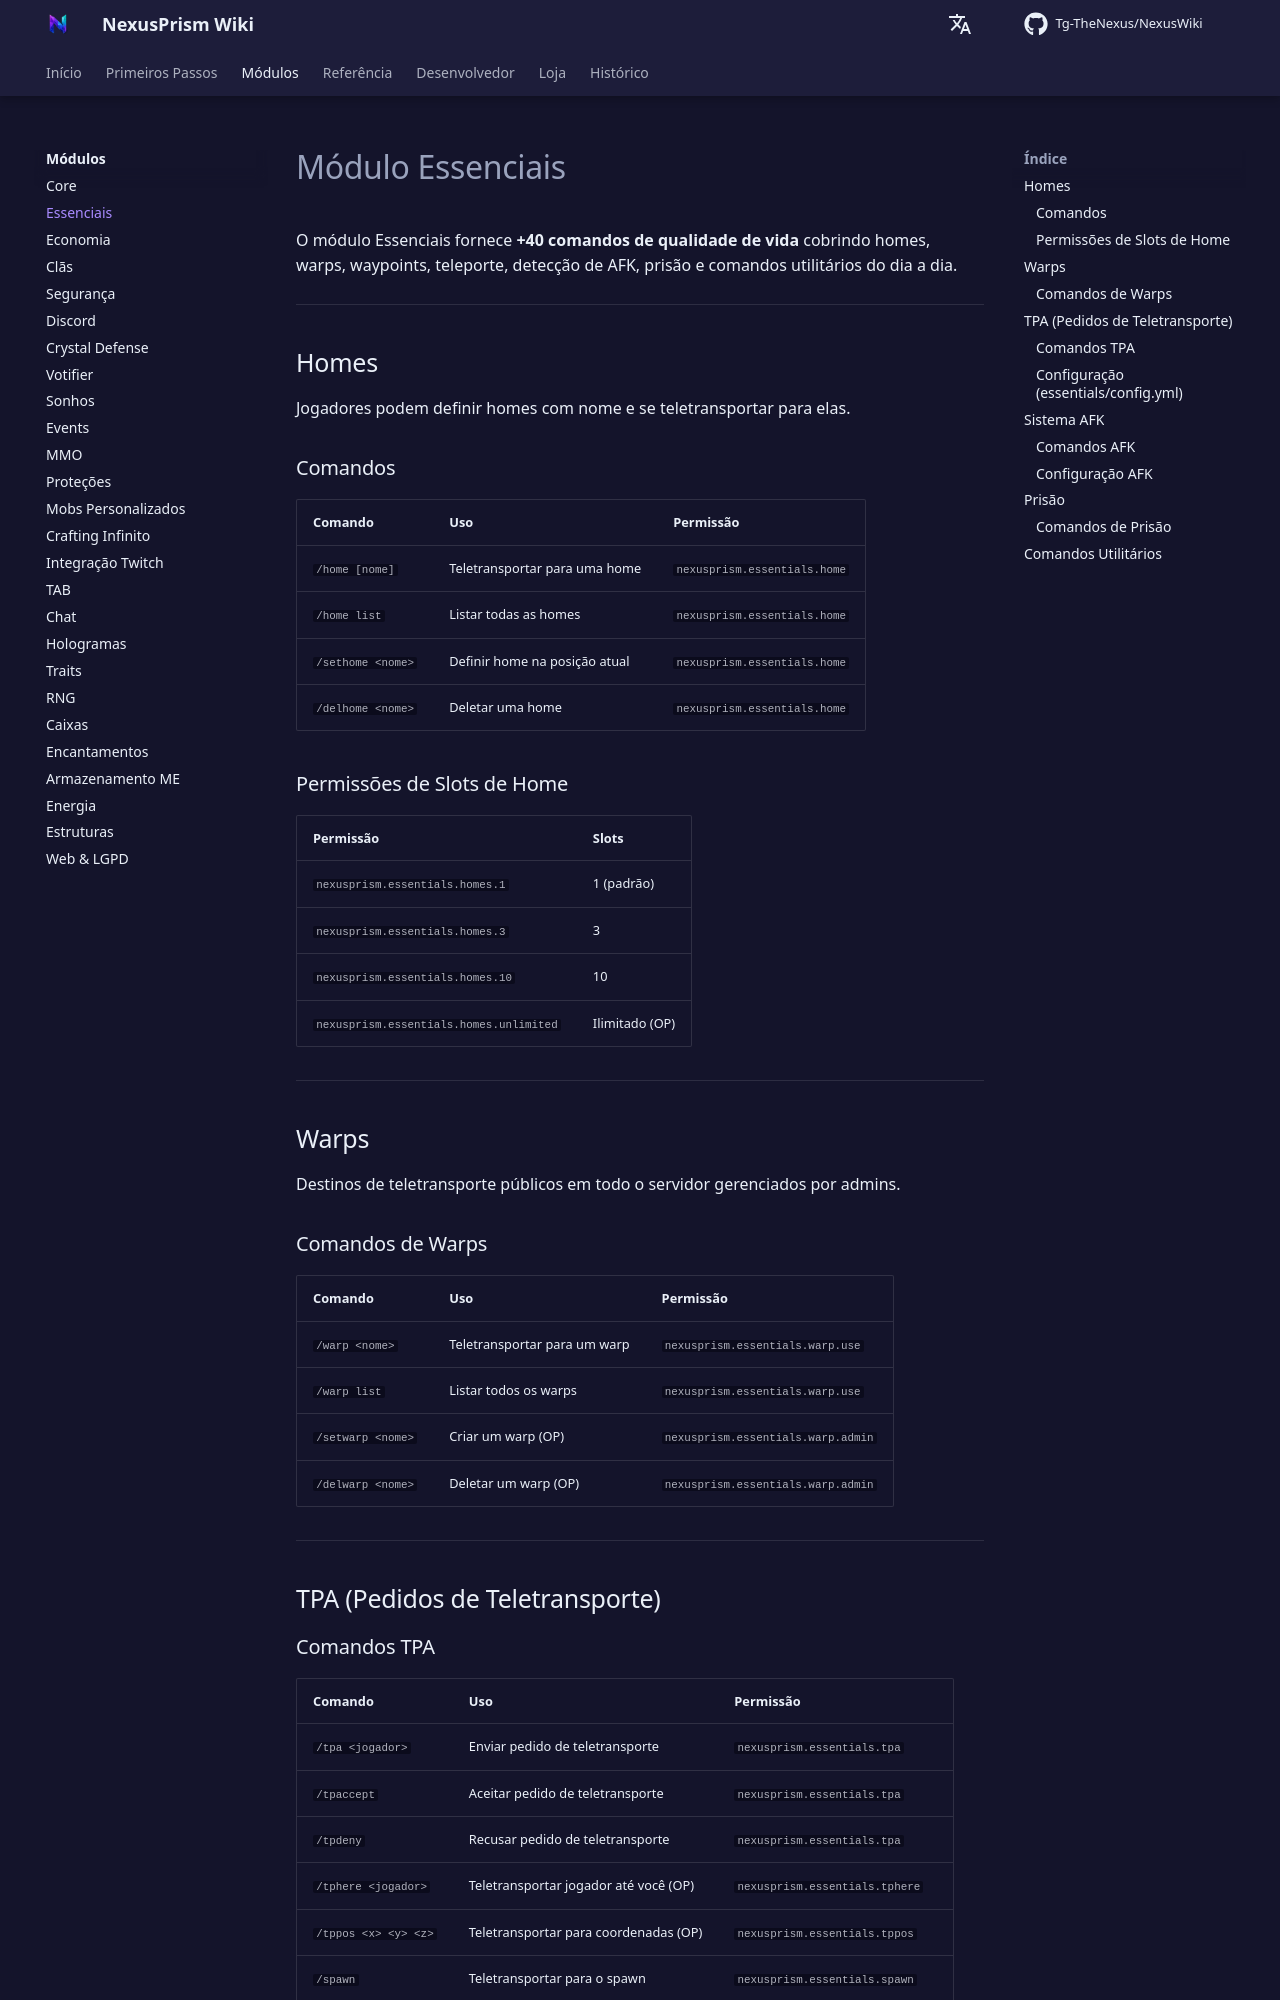

repository: Tg-TheNexus/NexusWiki · page: modules/essentials/index.html · generator: mkdocs

# Módulo Essenciais

O módulo Essenciais fornece **+40 comandos de qualidade de vida** cobrindo homes, warps, waypoints, teleporte, detecção de AFK, prisão e comandos utilitários do dia a dia.

---

## Homes

Jogadores podem definir homes com nome e se teletransportar para elas.

### Comandos

| Comando | Uso | Permissão |
| --- | --- | --- |
| `/home [nome]` | Teletransportar para uma home | `nexusprism.essentials.home` |
| `/home list` | Listar todas as homes | `nexusprism.essentials.home` |
| `/sethome <nome>` | Definir home na posição atual | `nexusprism.essentials.home` |
| `/delhome <nome>` | Deletar uma home | `nexusprism.essentials.home` |

### Permissões de Slots de Home

| Permissão | Slots |
| --- | --- |
| `nexusprism.essentials.homes.1` | 1 (padrão) |
| `nexusprism.essentials.homes.3` | 3 |
| `nexusprism.essentials.homes.10` | 10 |
| `nexusprism.essentials.homes.unlimited` | Ilimitado (OP) |

---

## Warps

Destinos de teletransporte públicos em todo o servidor gerenciados por admins.

### Comandos de Warps

| Comando | Uso | Permissão |
| --- | --- | --- |
| `/warp <nome>` | Teletransportar para um warp | `nexusprism.essentials.warp.use` |
| `/warp list` | Listar todos os warps | `nexusprism.essentials.warp.use` |
| `/setwarp <nome>` | Criar um warp (OP) | `nexusprism.essentials.warp.admin` |
| `/delwarp <nome>` | Deletar um warp (OP) | `nexusprism.essentials.warp.admin` |

---

## TPA (Pedidos de Teletransporte)

### Comandos TPA

| Comando | Uso | Permissão |
| --- | --- | --- |
| `/tpa <jogador>` | Enviar pedido de teletransporte | `nexusprism.essentials.tpa` |
| `/tpaccept` | Aceitar pedido de teletransporte | `nexusprism.essentials.tpa` |
| `/tpdeny` | Recusar pedido de teletransporte | `nexusprism.essentials.tpa` |
| `/tphere <jogador>` | Teletransportar jogador até você (OP) | `nexusprism.essentials.tphere` |
| `/tppos <x> <y> <z>` | Teletransportar para coordenadas (OP) | `nexusprism.essentials.tppos` |
| `/spawn` | Teletransportar para o spawn | `nexusprism.essentials.spawn` |
| `/setspawn` | Definir o spawn do servidor (OP) | `nexusprism.essentials.setspawn` |
| `/back` | Voltar para localização anterior | `nexusprism.essentials.back` |
